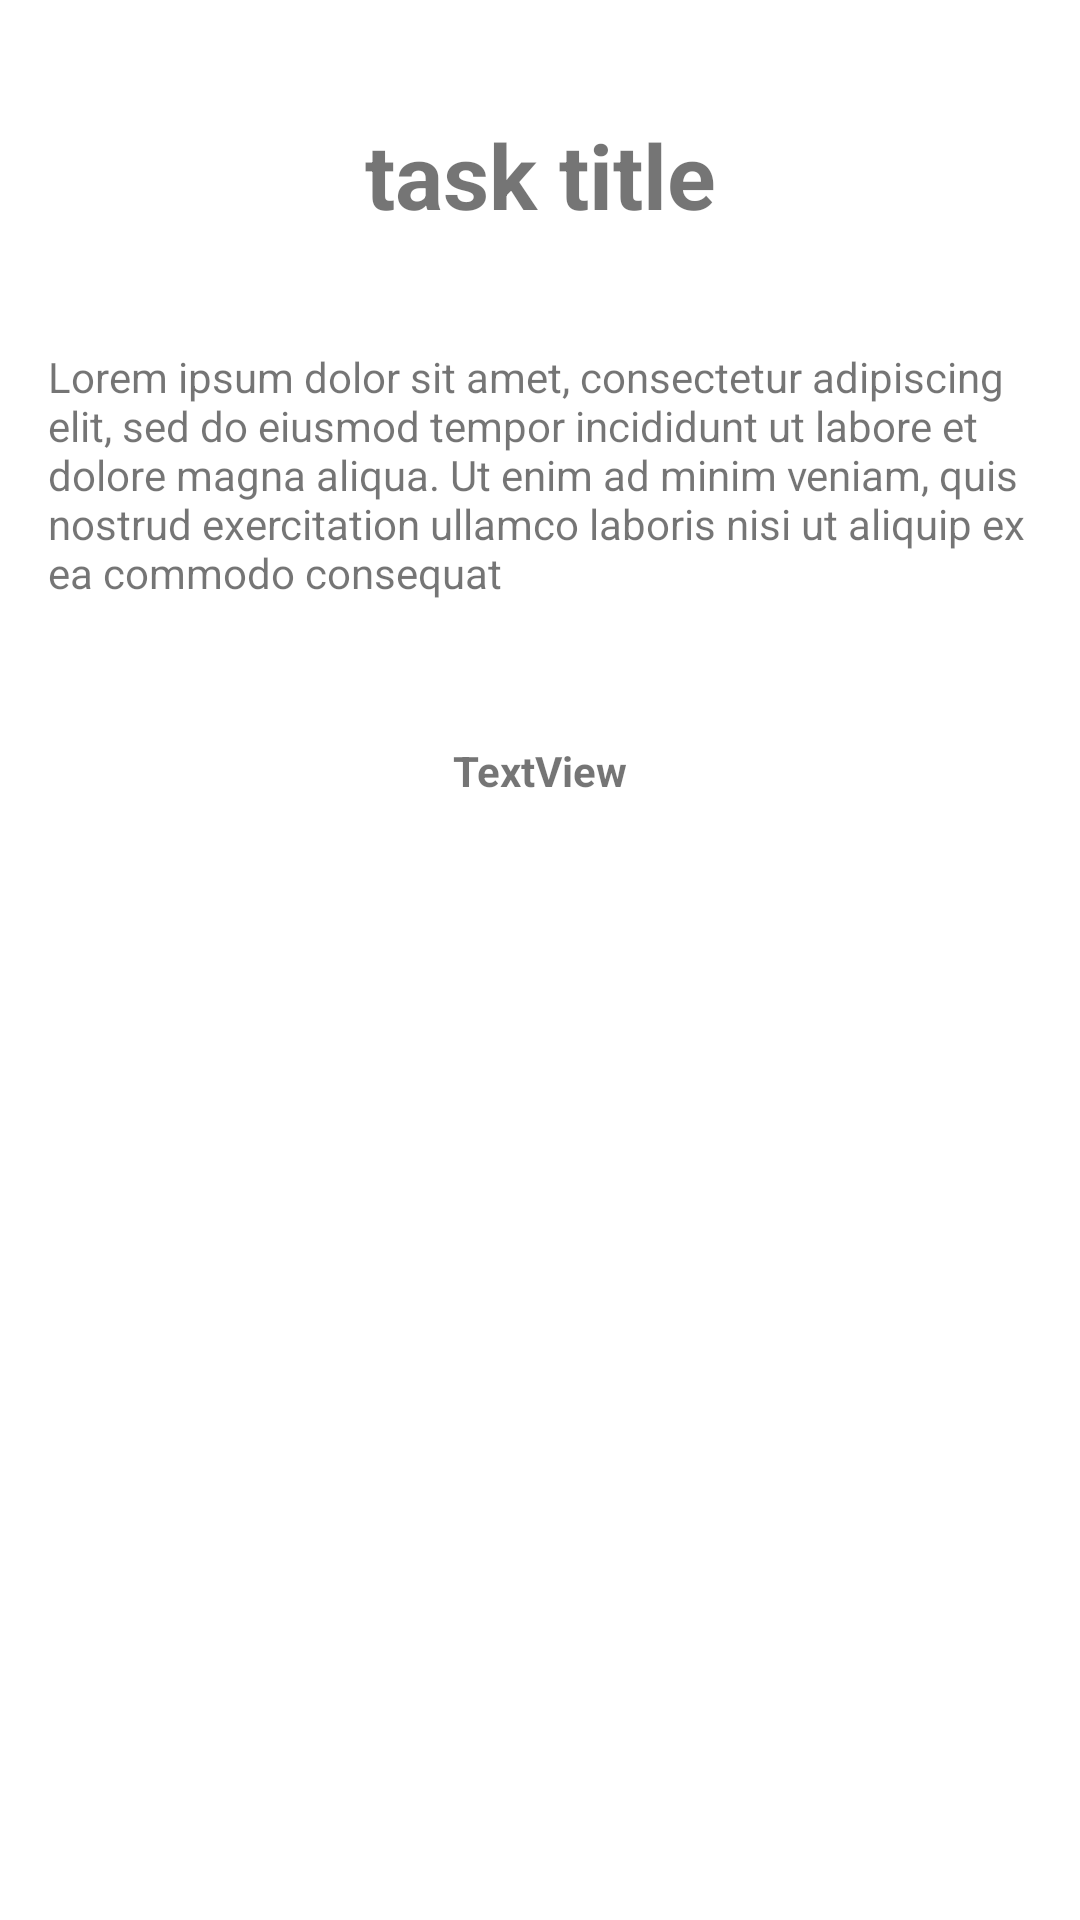

Reconstruct the res/layout file that produces this screen, plus the resources it refers to.
<!-- AndroidManifest.xml: application theme Theme.TaskMaster -->
<!-- res/layout/activity_task_detail.xml -->
<?xml version="1.0" encoding="utf-8"?>
<androidx.constraintlayout.widget.ConstraintLayout xmlns:android="http://schemas.android.com/apk/res/android"
    xmlns:app="http://schemas.android.com/apk/res-auto"
    xmlns:tools="http://schemas.android.com/tools"
    android:layout_width="match_parent"
    android:layout_height="match_parent"
    tools:context=".TaskDetailActivity">

    <TextView
        android:id="@+id/text_view_title"
        android:layout_width="wrap_content"
        android:layout_height="wrap_content"
        android:text="@string/lbl_title"
        android:textSize="30sp"
        android:textStyle="bold"
        app:layout_constraintBottom_toTopOf="@+id/text_view_lorem"
        app:layout_constraintEnd_toEndOf="parent"
        app:layout_constraintStart_toStartOf="parent"
        app:layout_constraintTop_toTopOf="parent" />

    <TextView
        android:id="@+id/text_view_lorem"
        android:layout_width="match_parent"
        android:layout_height="wrap_content"
        android:layout_margin="16dp"
        android:text="@string/lorem_text"
        app:layout_constraintBottom_toBottomOf="parent"
        app:layout_constraintTop_toTopOf="parent"
        app:layout_constraintVertical_bias="0.191"
        tools:layout_editor_absoluteX="16dp" />

    <TextView
        android:id="@+id/text_view_state"
        android:layout_width="wrap_content"
        android:layout_height="wrap_content"
        android:layout_margin="10dp"
        android:text="@string/text_view_state"
        android:textStyle="bold"
        app:layout_constraintBottom_toBottomOf="parent"
        app:layout_constraintEnd_toEndOf="parent"
        app:layout_constraintStart_toStartOf="parent"
        app:layout_constraintTop_toBottomOf="@+id/text_view_lorem"
        app:layout_constraintVertical_bias="0.092" />

    <TextView
        android:id="@+id/txt_view_long"
        android:layout_width="wrap_content"
        android:layout_height="wrap_content"
        android:layout_marginTop="52dp"
        app:layout_constraintEnd_toEndOf="parent"
        app:layout_constraintHorizontal_bias="0.498"
        app:layout_constraintStart_toStartOf="parent"
        app:layout_constraintTop_toBottomOf="@+id/text_view_state" />

    <TextView
        android:id="@+id/txt_view_lat"
        android:layout_width="wrap_content"
        android:layout_height="wrap_content"
        app:layout_constraintBottom_toTopOf="@+id/imageView3"
        app:layout_constraintEnd_toEndOf="parent"
        app:layout_constraintHorizontal_bias="0.501"
        app:layout_constraintStart_toStartOf="parent"
        app:layout_constraintTop_toBottomOf="@+id/txt_view_long"
        app:layout_constraintVertical_bias="0.151" />

    <ImageView
        android:id="@+id/imageView3"
        android:layout_width="wrap_content"
        android:layout_height="wrap_content"
        app:layout_constraintBottom_toBottomOf="parent"
        app:layout_constraintEnd_toEndOf="parent"
        app:layout_constraintHorizontal_bias="0.519"
        app:layout_constraintStart_toStartOf="parent"
        app:layout_constraintTop_toBottomOf="@+id/text_view_state"
        app:layout_constraintVertical_bias="0.521"
        tools:srcCompat="@tools:sample/avatars" />


</androidx.constraintlayout.widget.ConstraintLayout>
<!-- resources referenced by this layout -->
<resources>
  <string name="lbl_title">task title</string>
  <string name="lorem_text">Lorem ipsum dolor sit amet, consectetur adipiscing elit, sed do eiusmod tempor incididunt ut labore et dolore magna aliqua. Ut enim ad minim veniam, quis nostrud exercitation ullamco laboris nisi ut aliquip ex ea commodo consequat</string>
  <string name="text_view_state">TextView</string>
  <style name="Theme.TaskMaster" parent="Theme.MaterialComponents.DayNight.DarkActionBar">
          
          <item name="colorPrimary">@color/purple_500</item>
          <item name="colorPrimaryVariant">@color/purple_700</item>
          <item name="colorOnPrimary">@color/white</item>
          
          <item name="colorSecondary">@color/teal_200</item>
          <item name="colorSecondaryVariant">@color/teal_700</item>
          <item name="colorOnSecondary">@color/black</item>
          
          <item name="android:statusBarColor" tools:targetApi="l">?attr/colorPrimaryVariant</item>
          
      </style>
  <color name="purple_500">#0093AB</color>
  <color name="purple_700">#0093AB</color>
  <color name="white">#FFFFFFFF</color>
  <color name="teal_200">#FF03DAC5</color>
  <color name="teal_700">#FF018786</color>
  <color name="black">#FF000000</color>
</resources>
